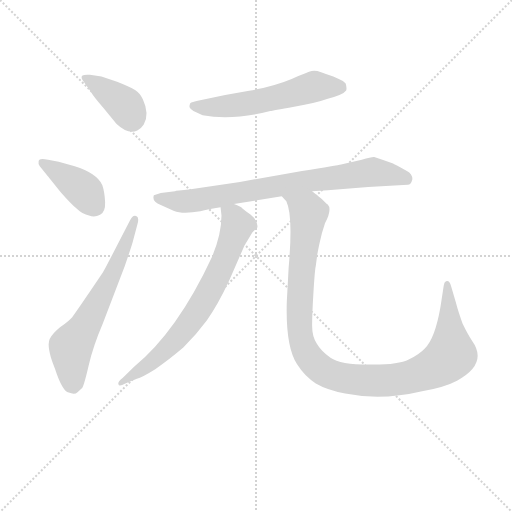
t = 0.00 s
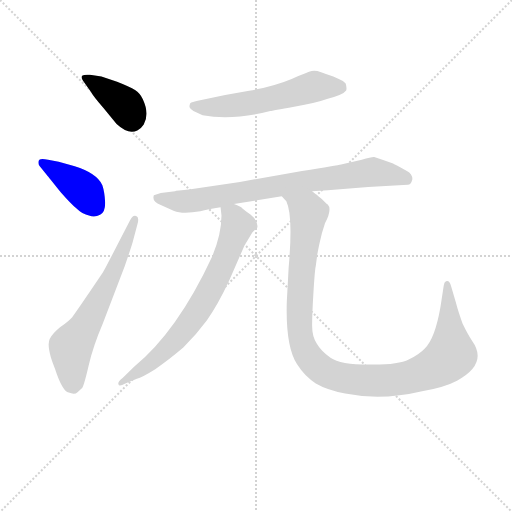
t = 1.12 s
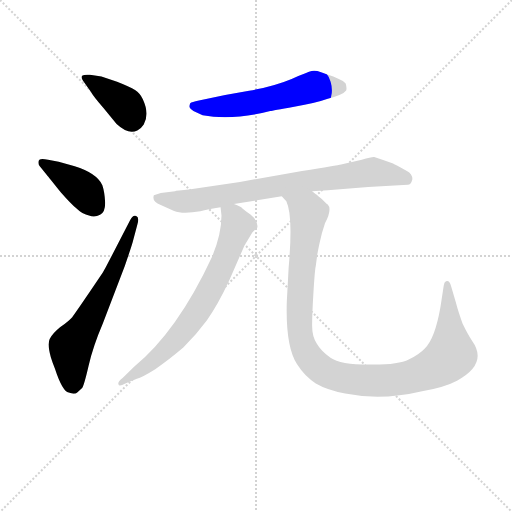
t = 2.23 s
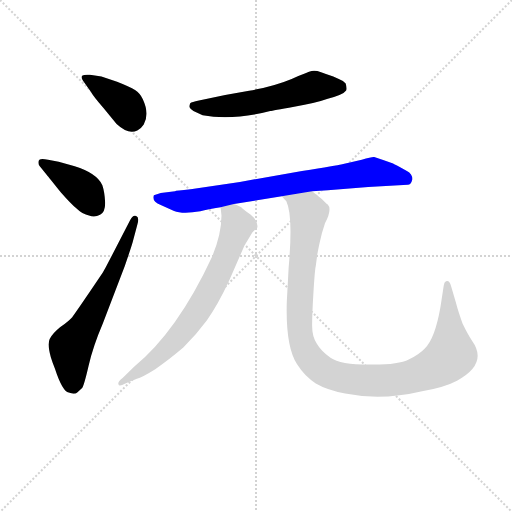
t = 3.34 s
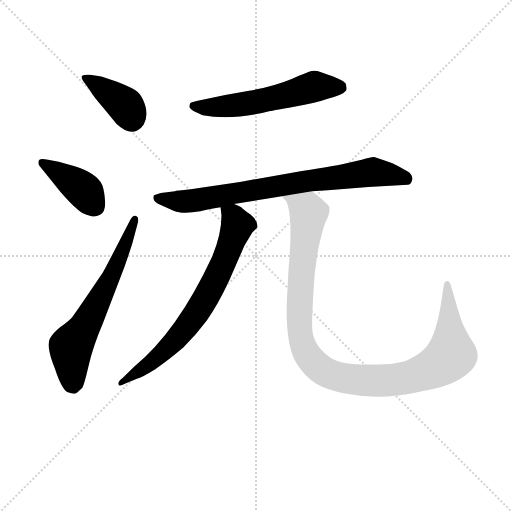
t = 4.46 s
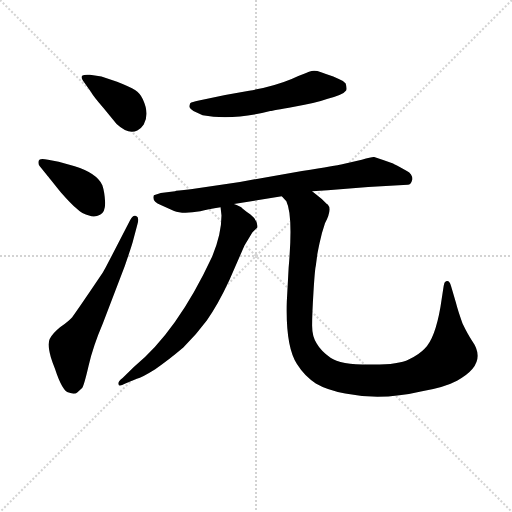
t = 5.57 s

The animated SVG that drew these frames (rendered in a browser with its animation timeline set to each time). Animation: 7 CSS @keyframes rules; one cycle of 5.57 s.

<svg version="1.1" viewBox="0 0 1024 1024" xmlns="http://www.w3.org/2000/svg">
  <g stroke="lightgray" stroke-dasharray="1,1" stroke-width="1" transform="scale(4, 4)">
    <line x1="0" y1="0" x2="256" y2="256"></line>
    <line x1="256" y1="0" x2="0" y2="256"></line>
    <line x1="128" y1="0" x2="128" y2="256"></line>
    <line x1="0" y1="128" x2="256" y2="128"></line>
  </g>
<g transform="scale(0.92, -0.92) translate(60, -900)">
   <style type="text/css">
    @keyframes keyframes0 {
      from {
       stroke: blue;
       stroke-dashoffset: 394;
       stroke-width: 128;
       }
       56% {
       animation-timing-function: step-end;
       stroke: blue;
       stroke-dashoffset: 0;
       stroke-width: 128;
       }
       to {
       stroke: black;
       stroke-width: 1024;
       }
       }
       #make-me-a-hanzi-animation-0 {
         animation: keyframes0 0.570638s both;
         animation-delay: 0.000000s;
         animation-timing-function: linear;
       }
    @keyframes keyframes1 {
      from {
       stroke: blue;
       stroke-dashoffset: 405;
       stroke-width: 128;
       }
       57% {
       animation-timing-function: step-end;
       stroke: blue;
       stroke-dashoffset: 0;
       stroke-width: 128;
       }
       to {
       stroke: black;
       stroke-width: 1024;
       }
       }
       #make-me-a-hanzi-animation-1 {
         animation: keyframes1 0.579590s both;
         animation-delay: 0.570638s;
         animation-timing-function: linear;
       }
    @keyframes keyframes2 {
      from {
       stroke: blue;
       stroke-dashoffset: 652;
       stroke-width: 128;
       }
       68% {
       animation-timing-function: step-end;
       stroke: blue;
       stroke-dashoffset: 0;
       stroke-width: 128;
       }
       to {
       stroke: black;
       stroke-width: 1024;
       }
       }
       #make-me-a-hanzi-animation-2 {
         animation: keyframes2 0.780599s both;
         animation-delay: 1.150228s;
         animation-timing-function: linear;
       }
    @keyframes keyframes3 {
      from {
       stroke: blue;
       stroke-dashoffset: 583;
       stroke-width: 128;
       }
       65% {
       animation-timing-function: step-end;
       stroke: blue;
       stroke-dashoffset: 0;
       stroke-width: 128;
       }
       to {
       stroke: black;
       stroke-width: 1024;
       }
       }
       #make-me-a-hanzi-animation-3 {
         animation: keyframes3 0.724447s both;
         animation-delay: 1.930827s;
         animation-timing-function: linear;
       }
    @keyframes keyframes4 {
      from {
       stroke: blue;
       stroke-dashoffset: 801;
       stroke-width: 128;
       }
       72% {
       animation-timing-function: step-end;
       stroke: blue;
       stroke-dashoffset: 0;
       stroke-width: 128;
       }
       to {
       stroke: black;
       stroke-width: 1024;
       }
       }
       #make-me-a-hanzi-animation-4 {
         animation: keyframes4 0.901855s both;
         animation-delay: 2.655273s;
         animation-timing-function: linear;
       }
    @keyframes keyframes5 {
      from {
       stroke: blue;
       stroke-dashoffset: 738;
       stroke-width: 128;
       }
       71% {
       animation-timing-function: step-end;
       stroke: blue;
       stroke-dashoffset: 0;
       stroke-width: 128;
       }
       to {
       stroke: black;
       stroke-width: 1024;
       }
       }
       #make-me-a-hanzi-animation-5 {
         animation: keyframes5 0.850586s both;
         animation-delay: 3.557129s;
         animation-timing-function: linear;
       }
    @keyframes keyframes6 {
      from {
       stroke: blue;
       stroke-dashoffset: 1125;
       stroke-width: 128;
       }
       79% {
       animation-timing-function: step-end;
       stroke: blue;
       stroke-dashoffset: 0;
       stroke-width: 128;
       }
       to {
       stroke: black;
       stroke-width: 1024;
       }
       }
       #make-me-a-hanzi-animation-6 {
         animation: keyframes6 1.165527s both;
         animation-delay: 4.407715s;
         animation-timing-function: linear;
       }
</style>
<path d="M 137.5 700.5 Q 141.5 692.5 164.5 665.5 L 193.5 630.5 Q 219.5 606.5 238.5 616.5 Q 248.5 622.5 252.5 629.5 Q 265.5 652.5 250.5 684.5 Q 244.5 697.5 233.5 704.5 Q 222.5 711.5 194.5 722.5 L 160.5 733.5 L 135.5 737.5 Q 122.5 738.5 118.5 735.5 Q 115.5 731.5 120.5 724.5 L 137.5 700.5 Z" fill="lightgray"></path> 
<path d="M 44.5 516.5 Q 45.5 515.5 72.5 481.5 Q 94.5 456.5 106.5 446.5 Q 119.5 433.5 133.5 431.5 Q 145.5 426.5 157.5 433.0 Q 169.5 439.5 168.5 461.0 Q 167.5 482.5 162.5 497.5 Q 150.5 523.5 102.5 538.5 L 67.5 548.5 L 44.5 552.5 Q 25.5 557.5 24.0 550.0 Q 22.5 542.5 26.5 538.5 L 44.5 516.5 Z" fill="lightgray"></path> 
<path d="M 59.5 98.5 Q 75.5 49.5 89.5 46.5 Q 102.5 41.5 108.5 47.5 L 118.5 56.5 Q 122.5 61.5 132.5 104.5 Q 142.5 147.5 163.5 196.5 L 211.5 322.5 Q 228.5 371.5 229.5 377.5 L 238.5 411.5 Q 243.5 427.5 236.0 430.5 Q 228.5 433.5 222.5 420.5 L 177.5 333.5 Q 169.5 317.5 163.5 307.5 L 134.5 264.5 Q 102.5 217.5 97.0 210.5 Q 91.5 203.5 70.5 188.5 Q 53.5 174.5 48.0 163.0 Q 42.5 151.5 50.5 123.5 L 54.5 111.5 L 59.5 98.5 Z" fill="lightgray"></path> 
<path d="M 372.5 681.5 Q 356.5 678.5 353.5 675.5 Q 351.5 670.5 352.0 667.5 Q 352.5 664.5 360.5 658.5 L 380.5 649.5 Q 443.5 637.5 527.5 658.5 Q 531.5 659.5 579.5 668.0 Q 627.5 676.5 652.5 685.5 Q 686.5 694.5 692.5 703.5 Q 694.5 707.5 691.5 718.5 Q 687.5 724.5 676.5 728.5 L 664.5 733.5 Q 650.5 738.5 638.0 743.0 Q 625.5 747.5 617.5 745.5 Q 609.5 743.5 574.0 728.5 Q 538.5 713.5 481.5 702.5 L 429.5 693.5 L 372.5 681.5 Z" fill="lightgray"></path> 
<path d="M 836.5 510.5 Q 836.5 522.5 824.5 528.5 Q 796.5 543.5 794.5 544.5 L 774.5 551.5 L 753.5 558.5 Q 749.5 559.5 726.5 552.5 L 681.5 542.5 Q 674.5 540.5 596.5 528.5 L 461.5 504.5 L 354.5 488.5 Q 321.5 485.5 320.5 484.5 L 289.5 480.5 L 274.5 475.5 Q 269.5 461.5 289.5 454.5 L 318.5 441.5 Q 335.5 434.5 375.5 440.5 Q 391.5 445.5 419.5 449.5 L 448.5 456.5 L 552.5 473.5 L 618.5 484.5 L 652.5 486.5 L 740.5 493.5 L 826.5 498.5 Q 833.5 498.5 836.5 510.5 Z" fill="lightgray"></path> 
<path d="M 419.5 449.5 L 421.5 431.5 Q 421.5 390.5 400.5 340.5 Q 325.5 179.5 231.5 102.5 L 206.5 78.5 Q 195.5 70.5 197.5 64.5 Q 198.5 58.5 212.5 66.5 L 237.5 76.5 Q 248.5 79.5 277.5 97.5 Q 305.5 116.5 338.5 144.5 Q 366.5 172.5 389.5 203.5 Q 412.5 234.5 438.5 290.5 L 471.5 366.5 L 488.5 394.5 L 499.5 405.5 Q 501.5 419.5 484.5 433.5 Q 466.5 446.5 464.5 449.5 Q 461.5 451.5 448.5 456.5 C 421.5 469.5 417.5 470.5 419.5 449.5 Z" fill="lightgray"></path> 
<path d="M 552.5 473.5 L 562.5 462.5 Q 577.5 431.5 567.5 318.5 L 563.5 244.5 Q 560.5 147.5 585.5 108.5 Q 602.5 81.5 626.5 66.5 Q 650.5 52.5 690.5 44.5 Q 769.5 28.5 857.5 49.5 Q 907.5 58.5 933.5 72.5 Q 1001.5 109.5 966.5 158.5 Q 956.5 173.5 945.5 196.5 Q 935.5 224.5 931.5 240.5 L 920.5 278.5 Q 916.5 292.5 909.5 288.5 Q 905.5 286.5 904.5 278.5 L 897.5 232.5 Q 885.5 163.5 863.5 142.5 Q 851.5 129.5 828.5 118.5 Q 805.5 106.5 742.5 107.5 Q 679.5 107.5 658.5 122.5 Q 637.5 137.5 628.5 153.5 Q 618.5 168.5 618.5 192.5 Q 618.5 216.5 621.5 265.5 Q 624.5 314.5 626.5 321.5 L 629.5 344.5 Q 629.5 346.5 634.5 370.5 Q 639.5 394.5 646.5 414.5 Q 662.5 445.5 652.5 455.5 L 650.5 456.5 Q 644.5 462.5 639.5 467.5 L 618.5 484.5 C 595.5 503.5 536.5 499.5 552.5 473.5 Z" fill="lightgray"></path> 
      <clipPath id="make-me-a-hanzi-clip-0">
      <path d="M 137.5 700.5 Q 141.5 692.5 164.5 665.5 L 193.5 630.5 Q 219.5 606.5 238.5 616.5 Q 248.5 622.5 252.5 629.5 Q 265.5 652.5 250.5 684.5 Q 244.5 697.5 233.5 704.5 Q 222.5 711.5 194.5 722.5 L 160.5 733.5 L 135.5 737.5 Q 122.5 738.5 118.5 735.5 Q 115.5 731.5 120.5 724.5 L 137.5 700.5 Z" fill="lightgray"></path>
      </clipPath>
      <path clip-path="url(#make-me-a-hanzi-clip-0)" d="M 123.5 730.5 L 213.5 669.5 L 225.5 642.5 " fill="none" id="make-me-a-hanzi-animation-0" stroke-dasharray="266 532" stroke-linecap="round"></path>

      <clipPath id="make-me-a-hanzi-clip-1">
      <path d="M 44.5 516.5 Q 45.5 515.5 72.5 481.5 Q 94.5 456.5 106.5 446.5 Q 119.5 433.5 133.5 431.5 Q 145.5 426.5 157.5 433.0 Q 169.5 439.5 168.5 461.0 Q 167.5 482.5 162.5 497.5 Q 150.5 523.5 102.5 538.5 L 67.5 548.5 L 44.5 552.5 Q 25.5 557.5 24.0 550.0 Q 22.5 542.5 26.5 538.5 L 44.5 516.5 Z" fill="lightgray"></path>
      </clipPath>
      <path clip-path="url(#make-me-a-hanzi-clip-1)" d="M 31.5 545.5 L 111.5 495.5 L 145.5 452.5 " fill="none" id="make-me-a-hanzi-animation-1" stroke-dasharray="277 554" stroke-linecap="round"></path>

      <clipPath id="make-me-a-hanzi-clip-2">
      <path d="M 59.5 98.5 Q 75.5 49.5 89.5 46.5 Q 102.5 41.5 108.5 47.5 L 118.5 56.5 Q 122.5 61.5 132.5 104.5 Q 142.5 147.5 163.5 196.5 L 211.5 322.5 Q 228.5 371.5 229.5 377.5 L 238.5 411.5 Q 243.5 427.5 236.0 430.5 Q 228.5 433.5 222.5 420.5 L 177.5 333.5 Q 169.5 317.5 163.5 307.5 L 134.5 264.5 Q 102.5 217.5 97.0 210.5 Q 91.5 203.5 70.5 188.5 Q 53.5 174.5 48.0 163.0 Q 42.5 151.5 50.5 123.5 L 54.5 111.5 L 59.5 98.5 Z" fill="lightgray"></path>
      </clipPath>
      <path clip-path="url(#make-me-a-hanzi-clip-2)" d="M 98.5 61.5 L 93.5 142.5 L 123.5 188.5 L 201.5 338.5 L 233.5 423.5 " fill="none" id="make-me-a-hanzi-animation-2" stroke-dasharray="524 1048" stroke-linecap="round"></path>

      <clipPath id="make-me-a-hanzi-clip-3">
      <path d="M 372.5 681.5 Q 356.5 678.5 353.5 675.5 Q 351.5 670.5 352.0 667.5 Q 352.5 664.5 360.5 658.5 L 380.5 649.5 Q 443.5 637.5 527.5 658.5 Q 531.5 659.5 579.5 668.0 Q 627.5 676.5 652.5 685.5 Q 686.5 694.5 692.5 703.5 Q 694.5 707.5 691.5 718.5 Q 687.5 724.5 676.5 728.5 L 664.5 733.5 Q 650.5 738.5 638.0 743.0 Q 625.5 747.5 617.5 745.5 Q 609.5 743.5 574.0 728.5 Q 538.5 713.5 481.5 702.5 L 429.5 693.5 L 372.5 681.5 Z" fill="lightgray"></path>
      </clipPath>
      <path clip-path="url(#make-me-a-hanzi-clip-3)" d="M 359.5 670.5 L 389.5 665.5 L 453.5 671.5 L 564.5 693.5 L 623.5 711.5 L 680.5 710.5 " fill="none" id="make-me-a-hanzi-animation-3" stroke-dasharray="455 910" stroke-linecap="round"></path>

      <clipPath id="make-me-a-hanzi-clip-4">
      <path d="M 836.5 510.5 Q 836.5 522.5 824.5 528.5 Q 796.5 543.5 794.5 544.5 L 774.5 551.5 L 753.5 558.5 Q 749.5 559.5 726.5 552.5 L 681.5 542.5 Q 674.5 540.5 596.5 528.5 L 461.5 504.5 L 354.5 488.5 Q 321.5 485.5 320.5 484.5 L 289.5 480.5 L 274.5 475.5 Q 269.5 461.5 289.5 454.5 L 318.5 441.5 Q 335.5 434.5 375.5 440.5 Q 391.5 445.5 419.5 449.5 L 448.5 456.5 L 552.5 473.5 L 618.5 484.5 L 652.5 486.5 L 740.5 493.5 L 826.5 498.5 Q 833.5 498.5 836.5 510.5 Z" fill="lightgray"></path>
      </clipPath>
      <path clip-path="url(#make-me-a-hanzi-clip-4)" d="M 284.5 470.5 L 327.5 462.5 L 363.5 463.5 L 750.5 526.5 L 822.5 512.5 " fill="none" id="make-me-a-hanzi-animation-4" stroke-dasharray="673 1346" stroke-linecap="round"></path>

      <clipPath id="make-me-a-hanzi-clip-5">
      <path d="M 419.5 449.5 L 421.5 431.5 Q 421.5 390.5 400.5 340.5 Q 325.5 179.5 231.5 102.5 L 206.5 78.5 Q 195.5 70.5 197.5 64.5 Q 198.5 58.5 212.5 66.5 L 237.5 76.5 Q 248.5 79.5 277.5 97.5 Q 305.5 116.5 338.5 144.5 Q 366.5 172.5 389.5 203.5 Q 412.5 234.5 438.5 290.5 L 471.5 366.5 L 488.5 394.5 L 499.5 405.5 Q 501.5 419.5 484.5 433.5 Q 466.5 446.5 464.5 449.5 Q 461.5 451.5 448.5 456.5 C 421.5 469.5 417.5 470.5 419.5 449.5 Z" fill="lightgray"></path>
      </clipPath>
      <path clip-path="url(#make-me-a-hanzi-clip-5)" d="M 428.5 445.5 L 447.5 428.5 L 456.5 410.5 L 416.5 307.5 L 382.5 243.5 L 306.5 145.5 L 260.5 104.5 L 204.5 66.5 " fill="none" id="make-me-a-hanzi-animation-5" stroke-dasharray="610 1220" stroke-linecap="round"></path>

      <clipPath id="make-me-a-hanzi-clip-6">
      <path d="M 552.5 473.5 L 562.5 462.5 Q 577.5 431.5 567.5 318.5 L 563.5 244.5 Q 560.5 147.5 585.5 108.5 Q 602.5 81.5 626.5 66.5 Q 650.5 52.5 690.5 44.5 Q 769.5 28.5 857.5 49.5 Q 907.5 58.5 933.5 72.5 Q 1001.5 109.5 966.5 158.5 Q 956.5 173.5 945.5 196.5 Q 935.5 224.5 931.5 240.5 L 920.5 278.5 Q 916.5 292.5 909.5 288.5 Q 905.5 286.5 904.5 278.5 L 897.5 232.5 Q 885.5 163.5 863.5 142.5 Q 851.5 129.5 828.5 118.5 Q 805.5 106.5 742.5 107.5 Q 679.5 107.5 658.5 122.5 Q 637.5 137.5 628.5 153.5 Q 618.5 168.5 618.5 192.5 Q 618.5 216.5 621.5 265.5 Q 624.5 314.5 626.5 321.5 L 629.5 344.5 Q 629.5 346.5 634.5 370.5 Q 639.5 394.5 646.5 414.5 Q 662.5 445.5 652.5 455.5 L 650.5 456.5 Q 644.5 462.5 639.5 467.5 L 618.5 484.5 C 595.5 503.5 536.5 499.5 552.5 473.5 Z" fill="lightgray"></path>
      </clipPath>
      <path clip-path="url(#make-me-a-hanzi-clip-6)" d="M 559.5 470.5 L 609.5 440.5 L 595.5 309.5 L 591.5 180.5 L 604.5 134.5 L 638.5 96.5 L 703.5 75.5 L 784.5 72.5 L 859.5 89.5 L 906.5 114.5 L 920.5 128.5 L 912.5 280.5 " fill="none" id="make-me-a-hanzi-animation-6" stroke-dasharray="997 1994" stroke-linecap="round"></path>

</g>
</svg>
